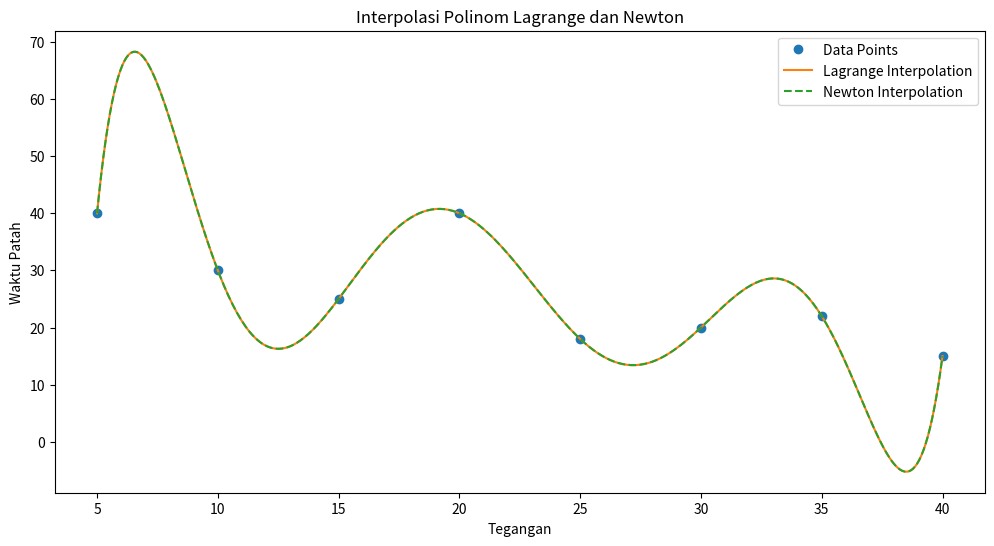

This chart was generated by the following Python code:
import numpy as np
import matplotlib.pyplot as plt

# Data
x = np.array([5, 10, 15, 20, 25, 30, 35, 40])
y = np.array([40, 30, 25, 40, 18, 20, 22, 15])

# Fungsi interpolasi Lagrange
def lagrange_interpolation(x, y, xi):
    n = len(x)
    yi = 0
    for i in range(n):
        Li = 1
        for j in range(n):
            if i != j:
                Li *= (xi - x[j]) / (x[i] - x[j])
        yi += Li * y[i]
    return yi

# Fungsi interpolasi Newton
def newton_interpolation(x, y, xi):
    n = len(x)
    coef = np.zeros([n, n])
    coef[:,0] = y
    
    for j in range(1, n):
        for i in range(n-j):
            coef[i][j] = (coef[i+1][j-1] - coef[i][j-1]) / (x[i+j] - x[i])
    
    yi = coef[0,0]
    xt = 1
    for j in range(1, n):
        xt *= (xi - x[j-1])
        yi += coef[0,j] * xt
    return yi

# Testing
x_test = np.linspace(5, 40, 400)
y_lagrange = [lagrange_interpolation(x, y, xi) for xi in x_test]
y_newton = [newton_interpolation(x, y, xi) for xi in x_test]

# Plotting
plt.figure(figsize=(12, 6))
plt.plot(x, y, 'o', label='Data Points')
plt.plot(x_test, y_lagrange, '-', label='Lagrange Interpolation')
plt.plot(x_test, y_newton, '--', label='Newton Interpolation')
plt.xlabel('Tegangan')
plt.ylabel('Waktu Patah')
plt.legend()
plt.title('Interpolasi Polinom Lagrange dan Newton')
plt.show()
